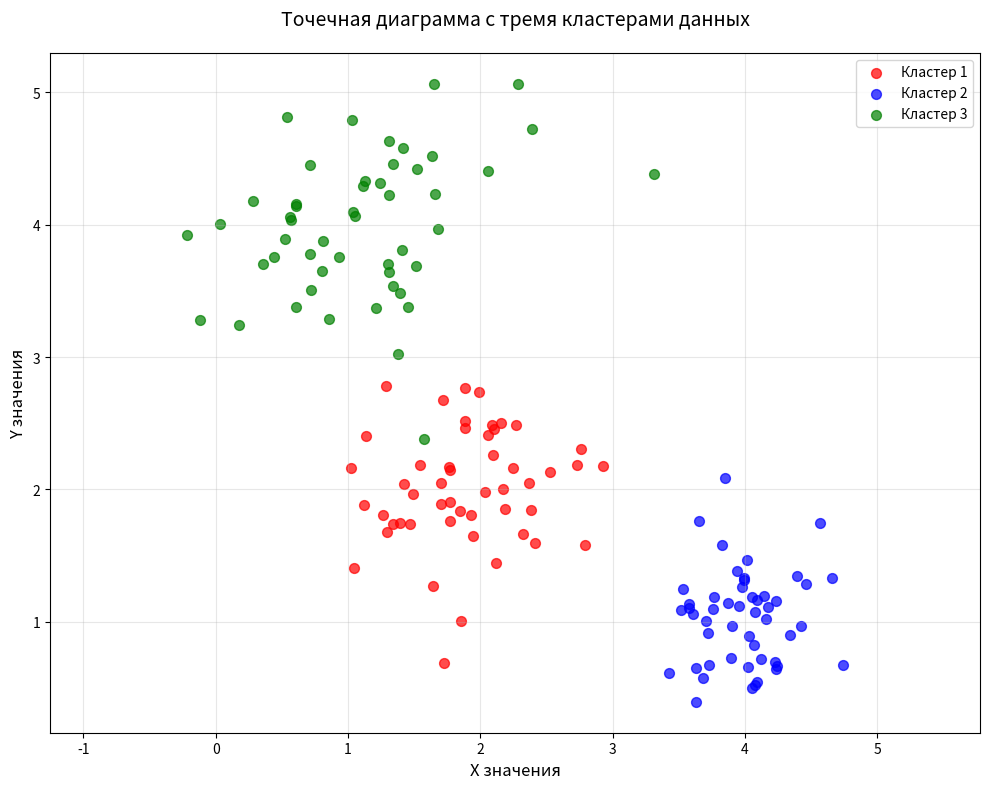

Generate this figure with matplotlib:
import numpy as np
import matplotlib.pyplot as plt

# Генерируем данные для трех кластеров
np.random.seed(42)  # Для воспроизводимости результатов

# Первый кластер
x1 = np.random.normal(2, 0.5, 50)
y1 = np.random.normal(2, 0.5, 50)

# Второй кластер
x2 = np.random.normal(4, 0.3, 50)
y2 = np.random.normal(1, 0.4, 50)

# Третий кластер
x3 = np.random.normal(1, 0.6, 50)
y3 = np.random.normal(4, 0.5, 50)

# Создаем график
plt.figure(figsize=(10, 8))

# Создаем точечную диаграмму с разными цветами для каждого кластера
plt.scatter(x1, y1, color='red', alpha=0.7, label='Кластер 1', s=50)
plt.scatter(x2, y2, color='blue', alpha=0.7, label='Кластер 2', s=50)
plt.scatter(x3, y3, color='green', alpha=0.7, label='Кластер 3', s=50)

# Настраиваем график
plt.title('Точечная диаграмма с тремя кластерами данных', fontsize=14, pad=20)
plt.xlabel('X значения', fontsize=12)
plt.ylabel('Y значения', fontsize=12)
plt.legend(fontsize=10, loc='upper right')
plt.grid(True, alpha=0.3)

# Устанавливаем равные масштабы по осям для корректного отображения
plt.axis('equal')

# Показываем график
plt.tight_layout()
plt.show()